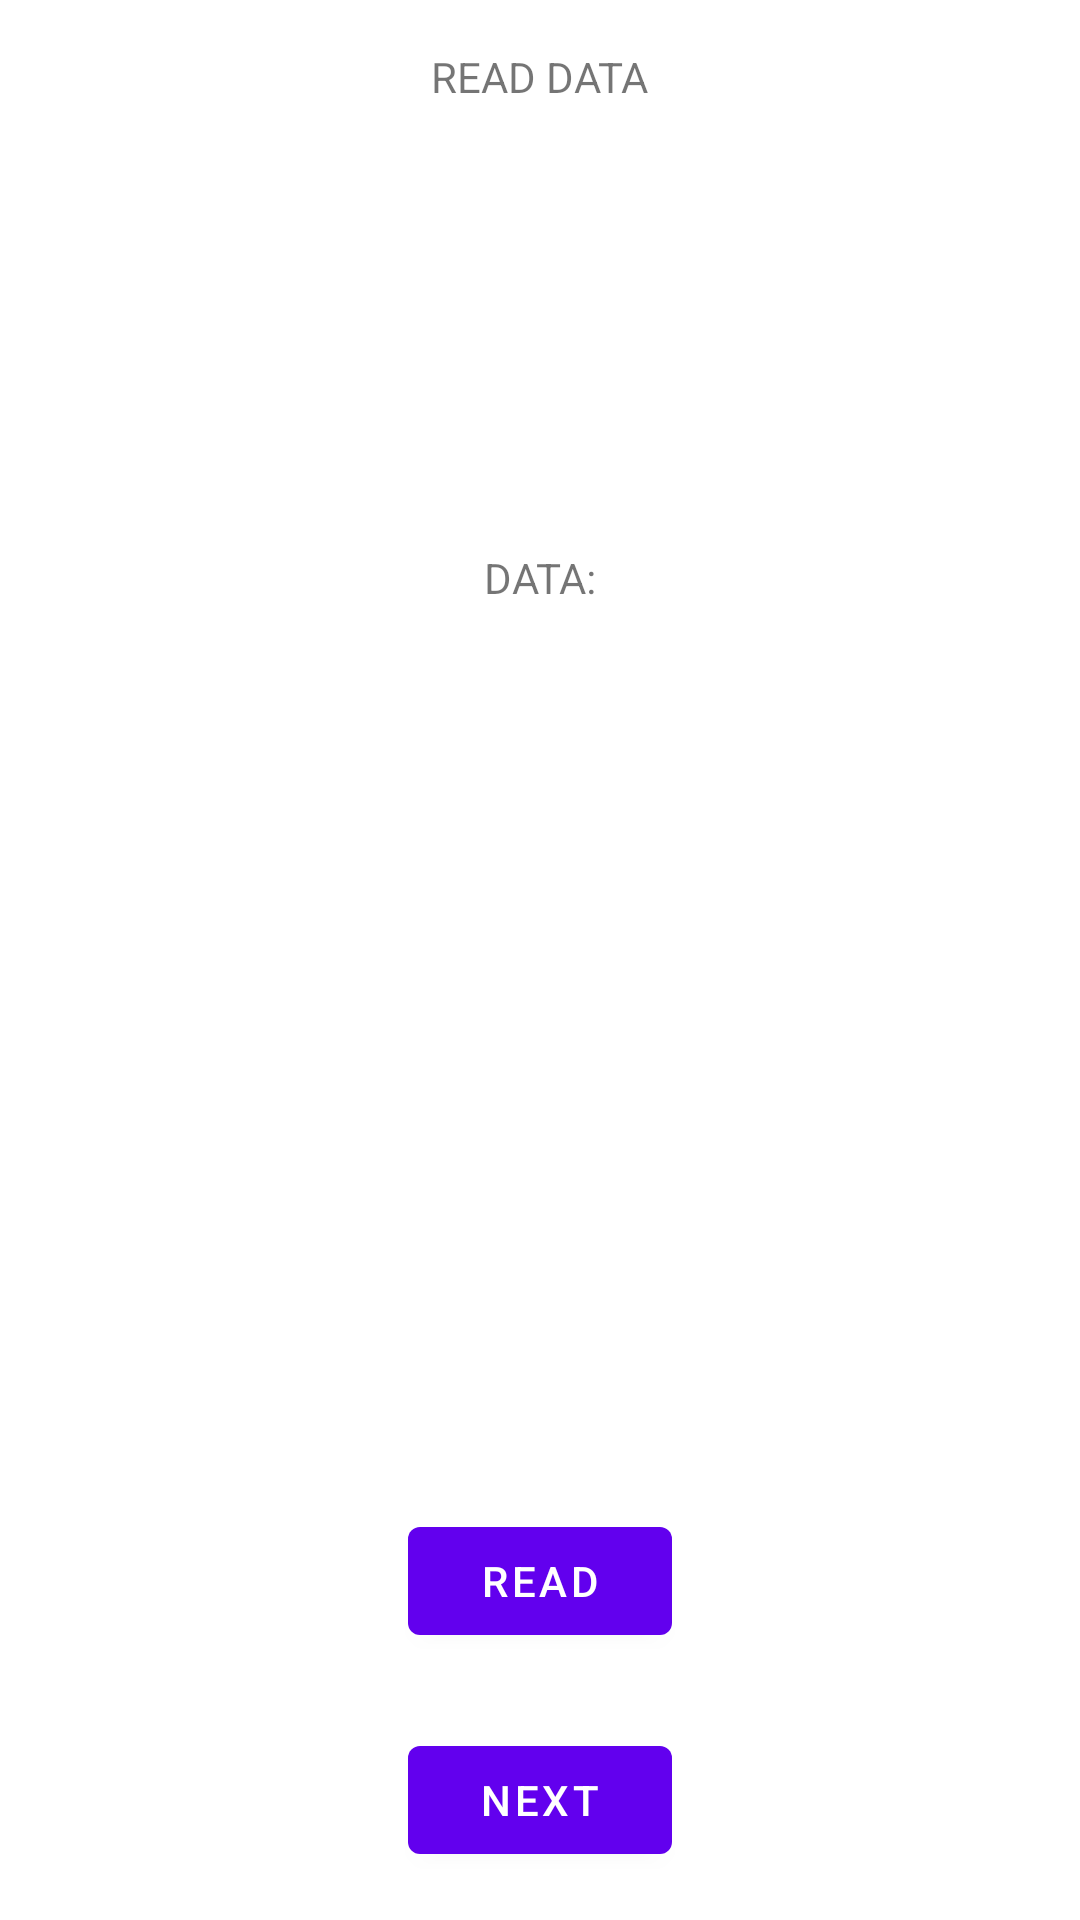

Produce the Android XML layout that renders to this screen, including the resource entries it uses.
<!-- AndroidManifest.xml: application theme Theme.NepremicnineAndroid -->
<!-- res/layout/fragment_first.xml -->
<?xml version="1.0" encoding="utf-8"?>
<androidx.constraintlayout.widget.ConstraintLayout xmlns:android="http://schemas.android.com/apk/res/android"
    xmlns:app="http://schemas.android.com/apk/res-auto"
    xmlns:tools="http://schemas.android.com/tools"
    android:layout_width="match_parent"
    android:layout_height="match_parent"
    tools:context=".FirstFragment">

    <TextView
        android:id="@+id/textview_first"
        android:layout_width="wrap_content"
        android:layout_height="wrap_content"
        android:layout_marginTop="16dp"
        android:text="READ DATA"
        app:layout_constraintEnd_toEndOf="parent"
        app:layout_constraintStart_toStartOf="parent"
        app:layout_constraintTop_toTopOf="parent" />


    <TextView
        android:id="@+id/textView"
        android:layout_width="wrap_content"
        android:layout_height="wrap_content"
        android:layout_marginTop="183dp"
        android:text="DATA:"
        app:layout_constraintEnd_toEndOf="parent"
        app:layout_constraintStart_toStartOf="parent"
        app:layout_constraintTop_toTopOf="parent"
        tools:ignore="MissingConstraints" />

    <TextView
        android:id="@+id/target"
        android:layout_width="match_parent"
        android:layout_height="wrap_content"
        android:text=""
        android:gravity="center"
        app:layout_constraintBottom_toTopOf="@+id/button_read"
        app:layout_constraintEnd_toEndOf="parent"
        app:layout_constraintStart_toStartOf="parent"
        app:layout_constraintTop_toBottomOf="@+id/textView"
        tools:ignore="MissingConstraints" />

    <Button
        android:id="@+id/button_read"
        android:layout_width="wrap_content"
        android:layout_height="wrap_content"
        android:layout_marginBottom="25dp"
        android:text="READ"
        app:layout_constraintBottom_toTopOf="@+id/button_first"
        app:layout_constraintEnd_toEndOf="parent"
        app:layout_constraintStart_toStartOf="parent" />

    <Button
        android:id="@+id/button_first"
        android:layout_width="wrap_content"
        android:layout_height="wrap_content"
        android:layout_marginBottom="16dp"
        android:text="@string/next"
        app:layout_constraintBottom_toBottomOf="parent"
        app:layout_constraintEnd_toEndOf="parent"
        app:layout_constraintStart_toStartOf="parent" />
</androidx.constraintlayout.widget.ConstraintLayout>
<!-- resources referenced by this layout -->
<resources>
  <string name="next">Next</string>
  <style name="Theme.NepremicnineAndroid" parent="Theme.MaterialComponents.DayNight.DarkActionBar">
          
          <item name="colorPrimary">@color/purple_500</item>
          <item name="colorPrimaryVariant">@color/purple_700</item>
          <item name="colorOnPrimary">@color/white</item>
          
          <item name="colorSecondary">@color/teal_200</item>
          <item name="colorSecondaryVariant">@color/teal_700</item>
          <item name="colorOnSecondary">@color/black</item>
          
          <item name="android:statusBarColor" tools:targetApi="l">?attr/colorPrimaryVariant</item>
          
      </style>
  <!-- not gathered from this repository: default colours our renderer supplied (Android Studio template values) -->
  <color name="purple_500">#FF6200EE</color>
  <color name="purple_700">#FF3700B3</color>
  <color name="teal_200">#FF03DAC5</color>
  <color name="teal_700">#FF018786</color>
  <color name="black">#FF000000</color>
  <color name="white">#FFFFFFFF</color>
</resources>
